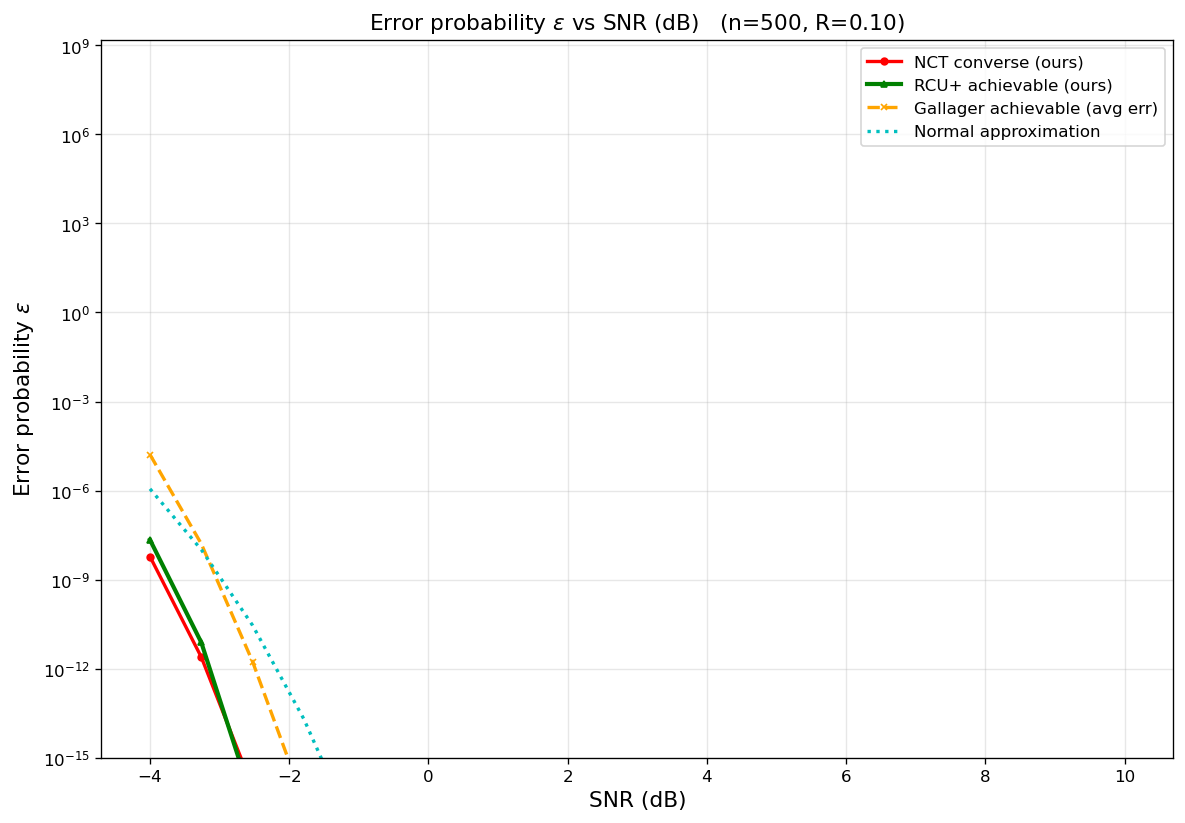

Values plotted in this chart, from the file beside it:
curve, n, rate_bits, snr_db, epsilon
NCT converse (ours), 500, 0.1, -4, 5.96138e-09
NCT converse (ours), 500, 0.1, -3.263, 2.45046e-12
NCT converse (ours), 500, 0.1, -2.526, 9.9534e-17
NCT converse (ours), 500, 0.1, -1.789, 2.38939e-22
NCT converse (ours), 500, 0.1, -1.053, 1.83367e-29
NCT converse (ours), 500, 0.1, -0.3158, 2.15835e-38
NCT converse (ours), 500, 0.1, 0.4211, 1.62068e-49
NCT converse (ours), 500, 0.1, 1.158, 2.72422e-63
NCT converse (ours), 500, 0.1, 1.895, 2.93908e-80
NCT converse (ours), 500, 0.1, 2.632, 4.59027e-101
NCT converse (ours), 500, 0.1, 3.368, 1.76041e-126
NCT converse (ours), 500, 0.1, 4.105, 2.00537e-157
NCT converse (ours), 500, 0.1, 4.842, 5.49619e-195
NCT converse (ours), 500, 0.1, 5.579, 1.82461e-240
RCU+ achievable (ours), 500, 0.1, -4, 2.18152e-08
RCU+ achievable (ours), 500, 0.1, -3.263, 7.62391e-12
RCU+ achievable (ours), 500, 0.1, -2.526, 3.40421e-17
Gallager achievable (avg err), 500, 0.1, -4, 1.62878e-05
Gallager achievable (avg err), 500, 0.1, -3.263, 1.60382e-08
Gallager achievable (avg err), 500, 0.1, -2.526, 1.72022e-12
Gallager achievable (avg err), 500, 0.1, -1.789, 3.30833e-17
Gallager achievable (avg err), 500, 0.1, -1.053, 1.23885e-22
Gallager achievable (avg err), 500, 0.1, -0.3158, 7.70293e-29
Gallager achievable (avg err), 500, 0.1, 0.4211, 6.88947e-36
Gallager achievable (avg err), 500, 0.1, 1.158, 7.88754e-44
Gallager achievable (avg err), 500, 0.1, 1.895, 1.06852e-52
Gallager achievable (avg err), 500, 0.1, 2.632, 1.65998e-62
Gallager achievable (avg err), 500, 0.1, 3.368, 3.01998e-73
Gallager achievable (avg err), 500, 0.1, 4.105, 6.91706e-85
Gallager achievable (avg err), 500, 0.1, 4.842, 2.24234e-97
Gallager achievable (avg err), 500, 0.1, 5.579, 1.19593e-110
Gallager achievable (avg err), 500, 0.1, 6.316, 1.24484e-124
Gallager achievable (avg err), 500, 0.1, 7.053, 3.02322e-139
Gallager achievable (avg err), 500, 0.1, 7.789, 2.04293e-154
Gallager achievable (avg err), 500, 0.1, 8.526, 4.53687e-170
Gallager achievable (avg err), 500, 0.1, 9.263, 3.8568e-186
Gallager achievable (avg err), 500, 0.1, 10, 1.43878e-202
Normal approximation, 500, 0.1, -4, 1.14122e-06
Normal approximation, 500, 0.1, -3.263, 1.02299e-08
Normal approximation, 500, 0.1, -2.526, 2.87388e-11
Normal approximation, 500, 0.1, -1.789, 1.99773e-14
Normal approximation, 500, 0.1, -1.053, 2.5976e-18
Normal approximation, 500, 0.1, -0.3158, 4.56431e-23
Normal approximation, 500, 0.1, 0.4211, 7.48472e-29
Normal approximation, 500, 0.1, 1.158, 7.58584e-36
Normal approximation, 500, 0.1, 1.895, 3.03699e-44
Normal approximation, 500, 0.1, 2.632, 2.99058e-54
Normal approximation, 500, 0.1, 3.368, 4.44814e-66
Normal approximation, 500, 0.1, 4.105, 6.13735e-80
Normal approximation, 500, 0.1, 4.842, 4.89459e-96
Normal approximation, 500, 0.1, 5.579, 1.44564e-114
Normal approximation, 500, 0.1, 6.316, 1.05364e-135
Normal approximation, 500, 0.1, 7.053, 1.32379e-159
Normal approximation, 500, 0.1, 7.789, 2.1094e-186
Normal approximation, 500, 0.1, 8.526, 3.30677e-216
Normal approximation, 500, 0.1, 9.263, 4.1631e-249
Normal approximation, 500, 0.1, 10, 3.60101e-285
